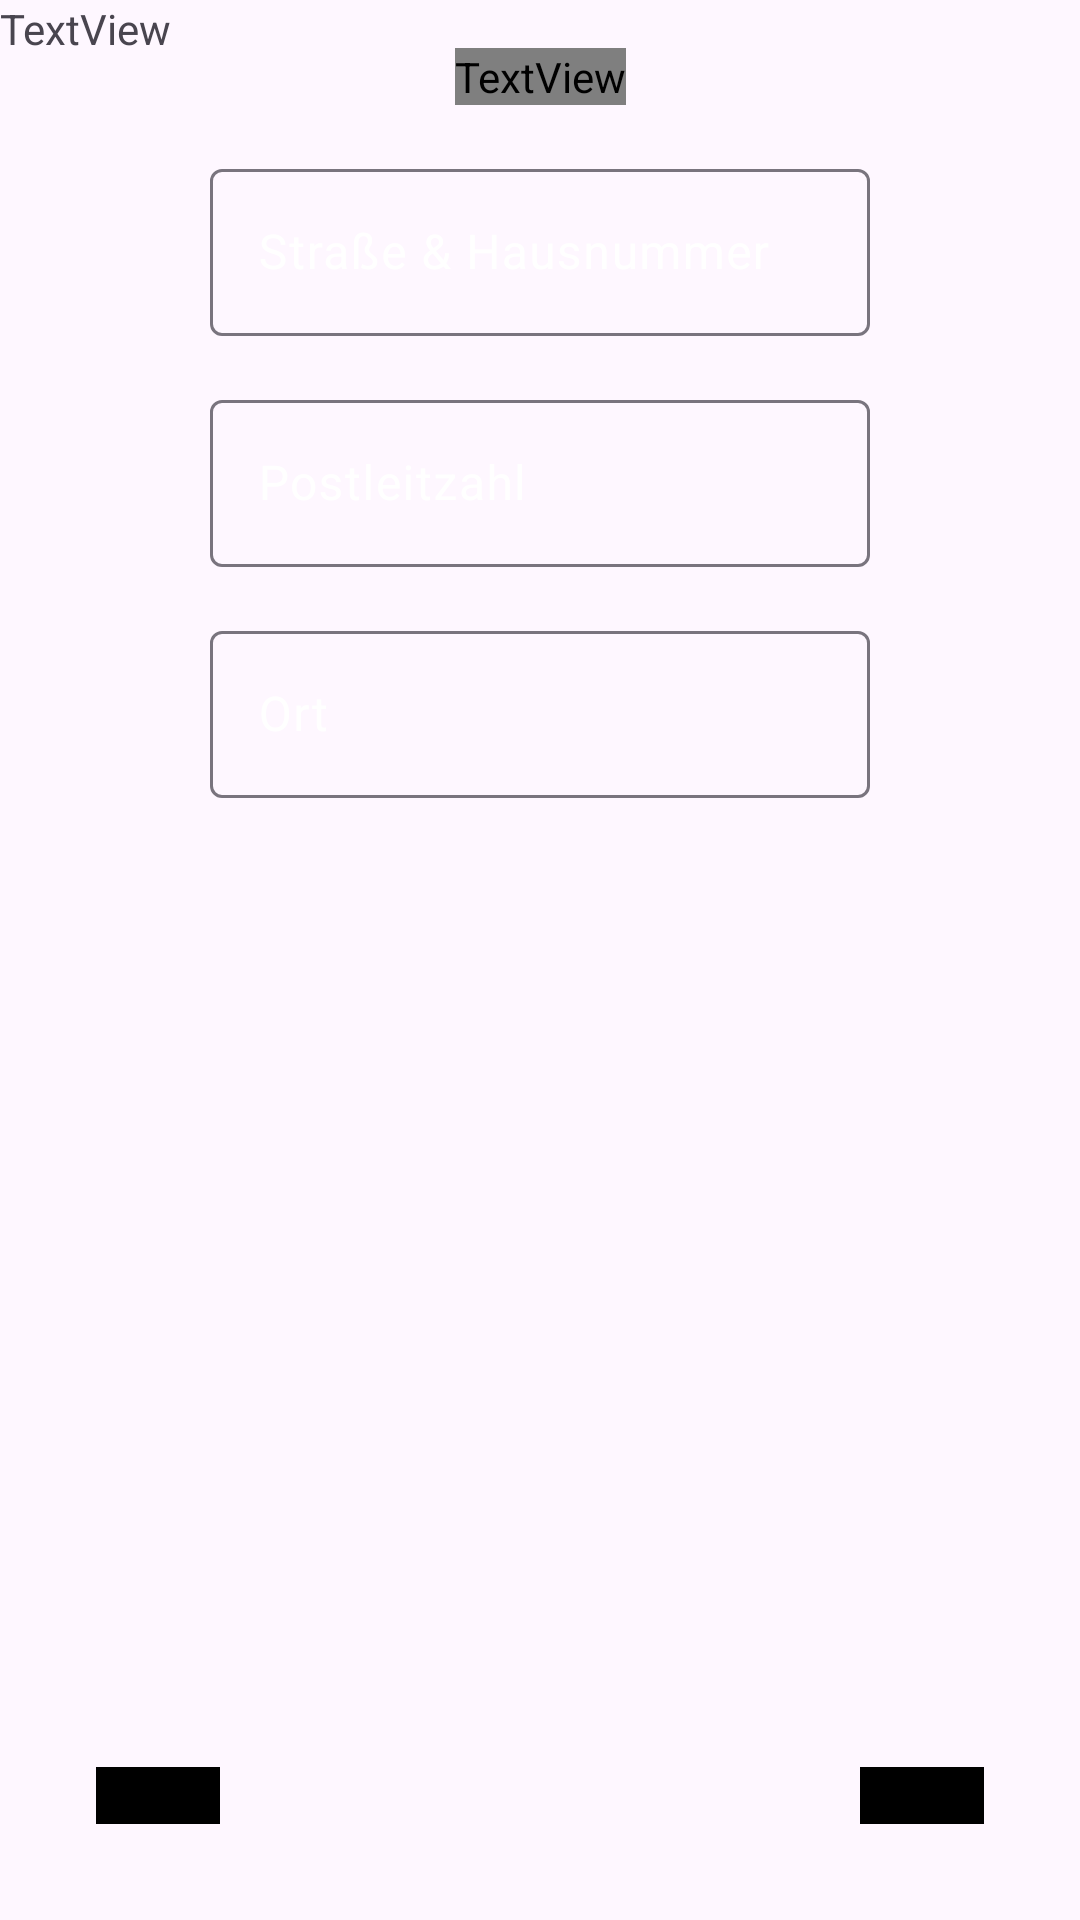

Write the Android layout XML for this screen, with the resource values it uses.
<!-- AndroidManifest.xml: application theme Theme.ImperiumGym -->
<!-- res/layout/fragment_register_adress.xml -->
<?xml version="1.0" encoding="utf-8"?>
<androidx.constraintlayout.widget.ConstraintLayout xmlns:android="http://schemas.android.com/apk/res/android"
    xmlns:app="http://schemas.android.com/apk/res-auto"
    xmlns:tools="http://schemas.android.com/tools"
    android:id="@+id/frameLayout4"
    android:layout_width="match_parent"
    android:layout_height="match_parent"
    tools:context=".ui.RegisterAdressFragment">

    <ImageView
        android:id="@+id/imageView3"
        android:layout_width="match_parent"
        android:layout_height="match_parent"
        android:scaleType="centerCrop"
        android:src="@drawable/backgroundtwo"
        app:layout_constraintBottom_toBottomOf="parent"
        app:layout_constraintEnd_toEndOf="parent"
        app:layout_constraintHorizontal_bias="0.0"
        app:layout_constraintStart_toStartOf="parent"
        app:layout_constraintTop_toTopOf="parent"
        app:layout_constraintVertical_bias="0.0" />

    <TextView
        android:id="@+id/question2TV"
        android:layout_width="wrap_content"
        android:layout_height="wrap_content"
        android:layout_marginTop="16dp"
        android:text="@string/bitte_gebe_deine_adresse_ein_spartaner"
        android:textColor="@color/white"
        android:textStyle="bold"
        android:textSize="30sp"
        android:fontFamily="@font/playfair_display"
        app:layout_constraintEnd_toEndOf="parent"
        app:layout_constraintStart_toStartOf="parent"
        app:layout_constraintTop_toTopOf="@+id/imageView3" />

    <Button
        android:id="@+id/weiter2BTN"
        android:layout_width="wrap_content"
        android:layout_height="wrap_content"
        android:layout_marginEnd="32dp"
        android:layout_marginBottom="32dp"
        android:backgroundTint="@color/black"
        android:text="@string/weiter"
        android:fontFamily="@font/playfair_display"
        app:layout_constraintBottom_toBottomOf="@+id/imageView3"
        app:layout_constraintEnd_toEndOf="parent" />

    <com.google.android.material.textfield.TextInputLayout
        android:id="@+id/editTextText"
        android:layout_width="220dp"
        android:layout_height="wrap_content"
        android:layout_marginTop="16dp"
        android:ems="10"
        android:hint="@string/stra_e_amp_hausnummer"
        android:inputType="textEmailAddress"
        android:textColorHint="@color/white"
        app:layout_constraintEnd_toEndOf="parent"
        app:layout_constraintStart_toStartOf="parent"
        app:layout_constraintTop_toBottomOf="@+id/question2TV">

        <com.google.android.material.textfield.TextInputEditText
            android:id="@+id/strasehausET"
            android:layout_width="match_parent"
            android:layout_height="wrap_content" />
    </com.google.android.material.textfield.TextInputLayout>

    <com.google.android.material.textfield.TextInputLayout
        android:id="@+id/editTextText2"
        android:layout_width="220dp"
        android:layout_height="wrap_content"
        android:layout_marginTop="16dp"
        android:ems="10"
        android:inputType="text"
        android:hint="@string/postleitzahl"
        android:textColorHint="@color/white"
        app:layout_constraintEnd_toEndOf="parent"
        app:layout_constraintStart_toStartOf="parent"
        app:layout_constraintTop_toBottomOf="@+id/editTextText">

        <com.google.android.material.textfield.TextInputEditText
            android:id="@+id/postleitzahlET"
            android:layout_width="match_parent"
            android:layout_height="wrap_content"/>
    </com.google.android.material.textfield.TextInputLayout>

    <TextView
        android:id="@+id/textView4"
        android:layout_width="wrap_content"
        android:layout_height="wrap_content"
        android:text="TextView" />

    <com.google.android.material.textfield.TextInputLayout
        android:id="@+id/editTextText3"
        android:layout_width="220dp"
        android:layout_height="wrap_content"
        android:layout_marginTop="16dp"
        android:ems="10"
        android:hint="@string/ort"
        android:inputType="text"
        android:textColorHint="@color/white"
        app:layout_constraintEnd_toEndOf="parent"
        app:layout_constraintStart_toStartOf="parent"
        app:layout_constraintTop_toBottomOf="@+id/editTextText2">

        <com.google.android.material.textfield.TextInputEditText
            android:id="@+id/ortET"
            android:layout_width="match_parent"
            android:layout_height="wrap_content" />
    </com.google.android.material.textfield.TextInputLayout>

    <Button
        android:id="@+id/zurueck2BTN"
        android:layout_width="wrap_content"
        android:layout_height="wrap_content"
        android:layout_marginStart="32dp"
        android:layout_marginBottom="32dp"
        android:backgroundTint="@color/black"
        android:fontFamily="@font/playfair_display"
        android:text="@string/zur_ck"
        app:layout_constraintBottom_toBottomOf="parent"
        app:layout_constraintStart_toStartOf="parent" />

</androidx.constraintlayout.widget.ConstraintLayout>
<!-- resources referenced by this layout -->
<resources>
  <string name="bitte_gebe_deine_adresse_ein_spartaner">Bitte gebe deine Adresse ein Spartaner</string>
  <string name="ort">Ort</string>
  <string name="postleitzahl">Postleitzahl</string>
  <string name="stra_e_amp_hausnummer">Straße &amp; Hausnummer</string>
  <string name="weiter">weiter</string>
  <string name="zur_ck">zurück</string>
  <style name="Theme.ImperiumGym" parent="Base.Theme.ImperiumGym" />
  <style name="Base.Theme.ImperiumGym" parent="Theme.Material3.DayNight.NoActionBar">
          
          <item name="colorPrimary">@color/white</item>
      </style>
  <!-- not gathered from this repository: default colours our renderer supplied (Android Studio template values) -->
  <color name="black">#FF000000</color>
  <color name="white">#FFFFFFFF</color>
</resources>
